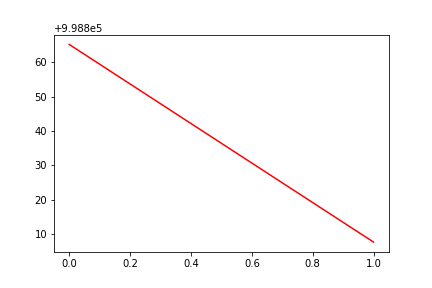

Values plotted in this chart, from the file beside it:
, date, assets
0, 0, 998865
1, 20160722, 998808
